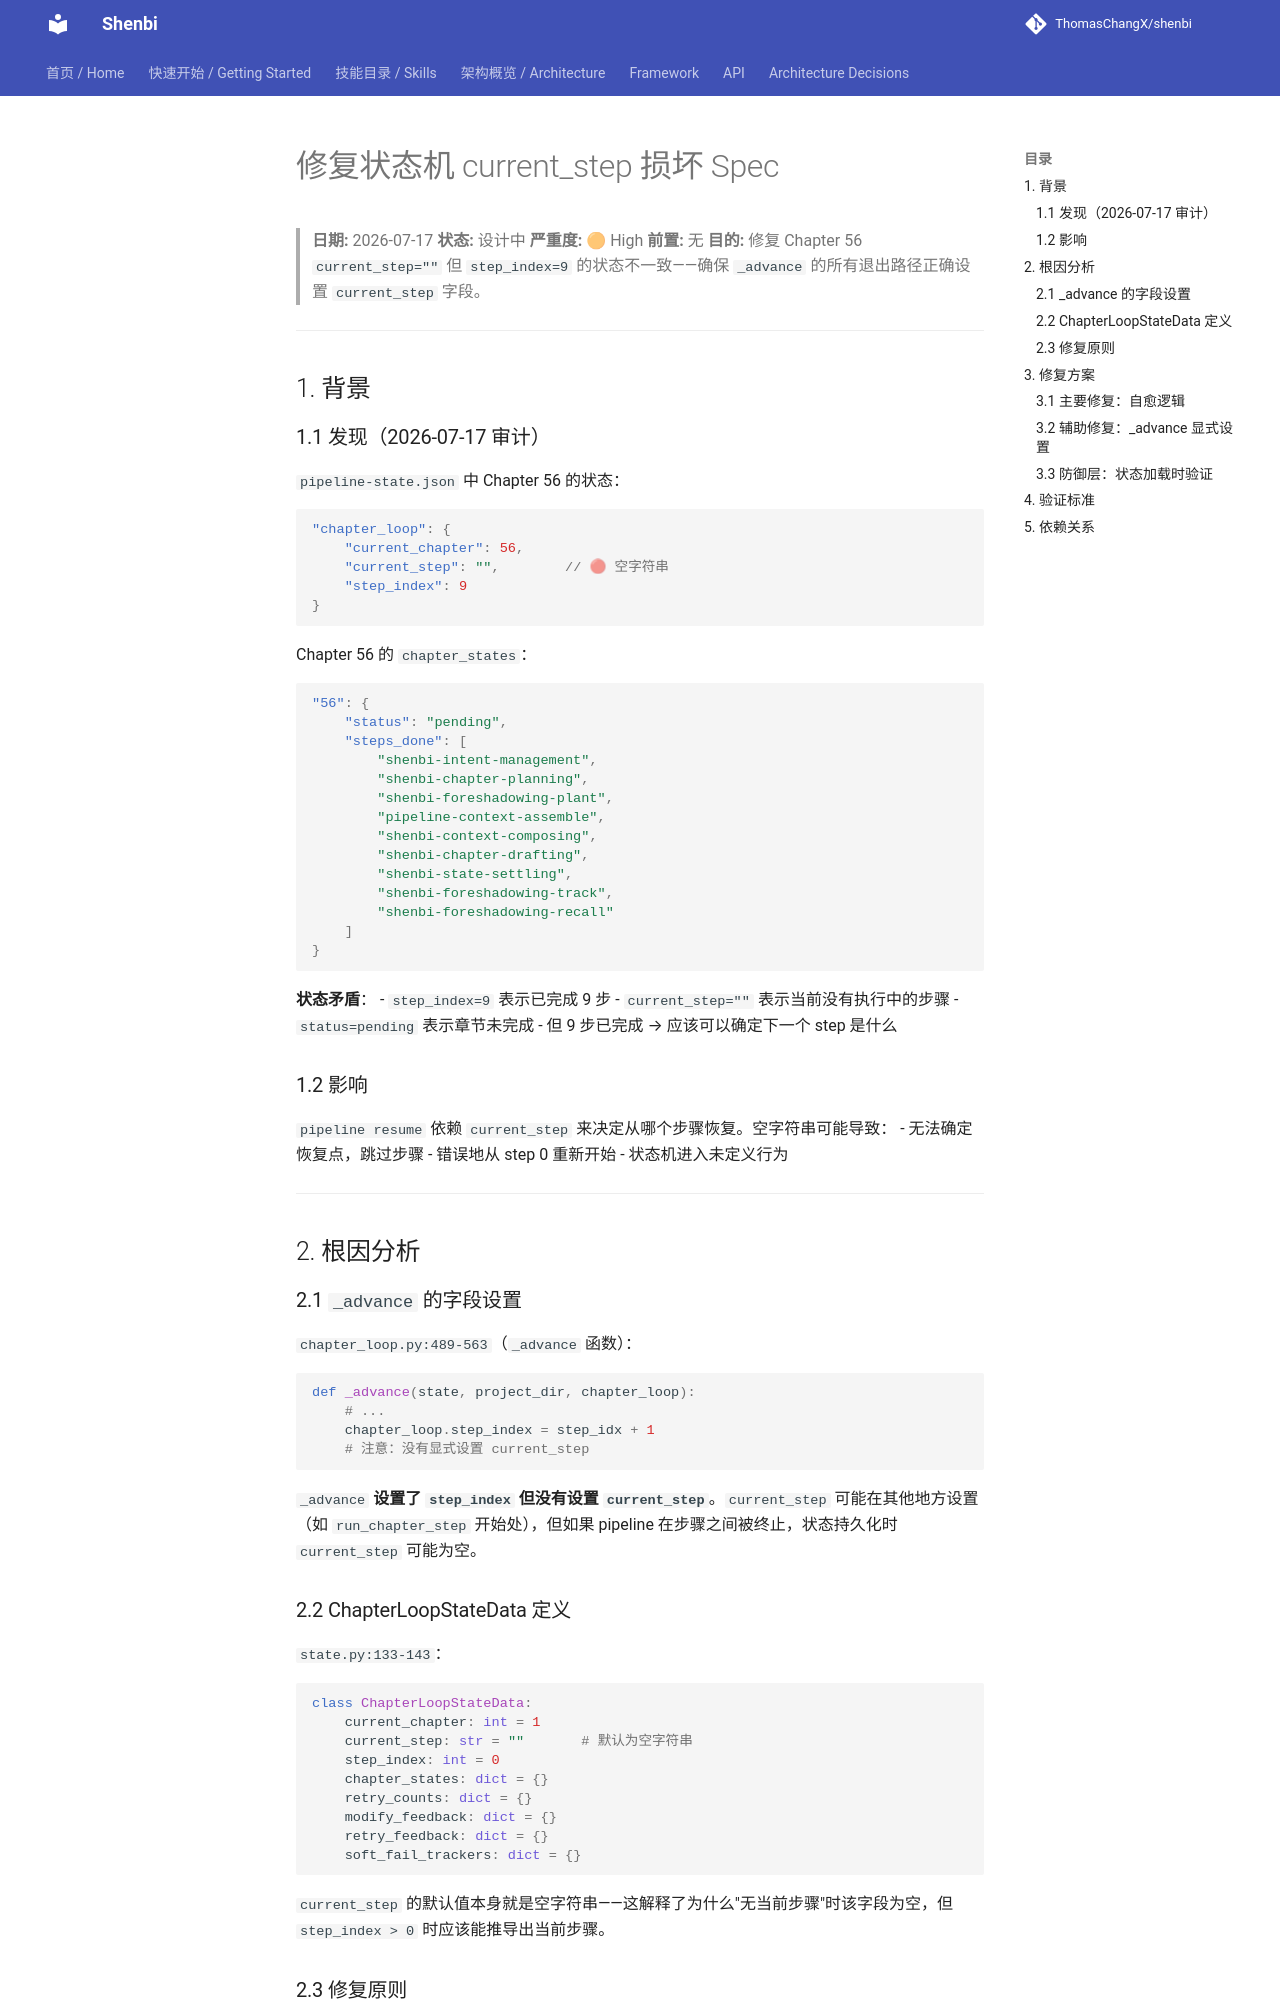

repository: ThomasChangX/shenbi · page: superpowers/specs/archive/2026-07-17-fix-state-machine-current-step-corruption-design/index.html · generator: mkdocs

# 修复状态机 current_step 损坏 Spec

> **日期:** 2026-07-17
> **状态:** 设计中
> **严重度:** 🟠 High
> **前置:** 无
> **目的:** 修复 Chapter 56 `current_step=""` 但 `step_index=9` 的状态不一致——确保 `_advance` 的所有退出路径正确设置 `current_step` 字段。

---

## 1. 背景

### 1.1 发现（2026-07-17 审计）

`pipeline-state.json` 中 Chapter 56 的状态：

```json
"chapter_loop": {
    "current_chapter": 56,
    "current_step": "",        // 🔴 空字符串
    "step_index": 9
}
```

Chapter 56 的 `chapter_states`：
```json
"56": {
    "status": "pending",
    "steps_done": [
        "shenbi-intent-management",
        "shenbi-chapter-planning",
        "shenbi-foreshadowing-plant",
        "pipeline-context-assemble",
        "shenbi-context-composing",
        "shenbi-chapter-drafting",
        "shenbi-state-settling",
        "shenbi-foreshadowing-track",
        "shenbi-foreshadowing-recall"
    ]
}
```

**状态矛盾**：
- `step_index=9` 表示已完成 9 步
- `current_step=""` 表示当前没有执行中的步骤
- `status=pending` 表示章节未完成
- 但 9 步已完成 → 应该可以确定下一个 step 是什么

### 1.2 影响

`pipeline resume` 依赖 `current_step` 来决定从哪个步骤恢复。空字符串可能导致：
- 无法确定恢复点，跳过步骤
- 错误地从 step 0 重新开始
- 状态机进入未定义行为

---

## 2. 根因分析

### 2.1 `_advance` 的字段设置

`chapter_loop.py:489-563`（`_advance` 函数）：

```python
def _advance(state, project_dir, chapter_loop):
    # ...
    chapter_loop.step_index = step_idx + 1
    # 注意：没有显式设置 current_step
```

`_advance` **设置了 `step_index` 但没有设置 `current_step`**。`current_step` 可能在其他地方设置（如 `run_chapter_step` 开始处），但如果 pipeline 在步骤之间被终止，状态持久化时 `current_step` 可能为空。

### 2.2 ChapterLoopStateData 定义

`state.py:133-143`：
```python
class ChapterLoopStateData:
    current_chapter: int = 1
    current_step: str = ""       # 默认为空字符串
    step_index: int = 0
    chapter_states: dict = {}
    retry_counts: dict = {}
    modify_feedback: dict = {}
    retry_feedback: dict = {}
    soft_fail_trackers: dict = {}
```

`current_step` 的默认值本身就是空字符串——这解释了为什么"无当前步骤"时该字段为空，但 `step_index > 0` 时应该能推导出当前步骤。

### 2.3 修复原则

两个选择：
1. **每次状态变更时显式设置 `current_step`**（完整但改动大）
2. **在状态加载/保存时自愈：从 `step_index` 推导 `current_step`**（最小改动）

---

## 3. 修复方案
